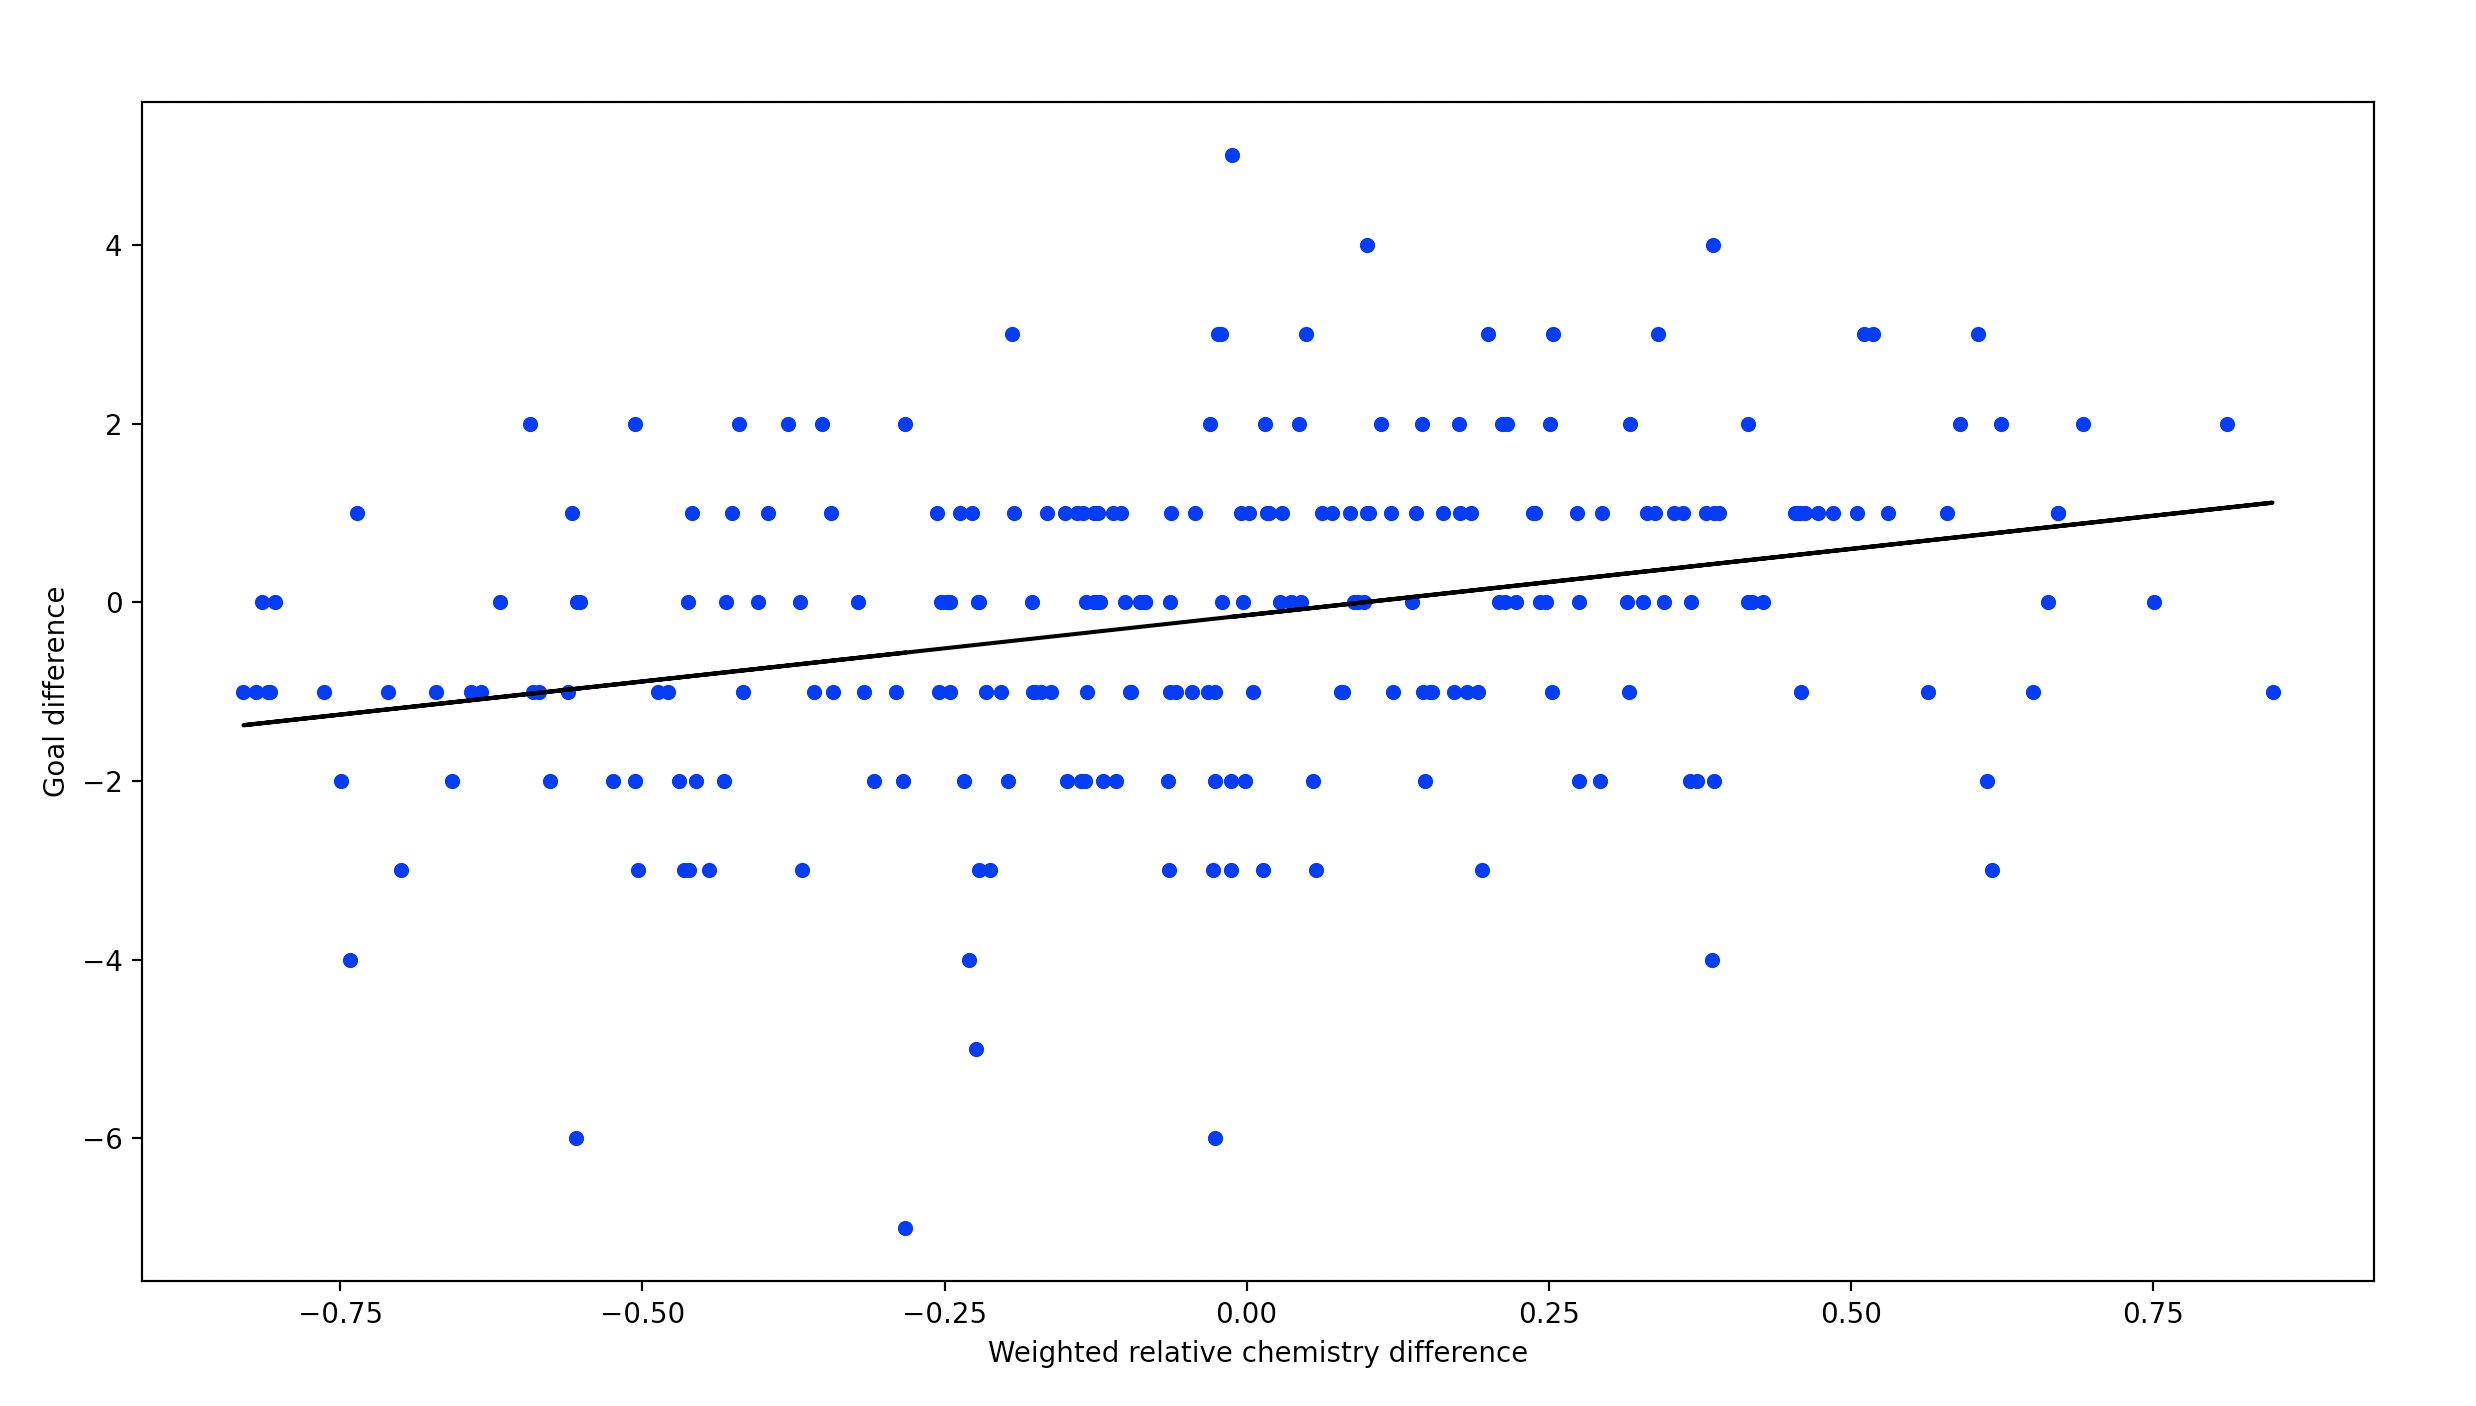

The table this chart was drawn from, first rows:
weight_chem_diff, goal_diff, team_1, team_2, date
-0.2831, -7, 4860, 482, 2010-06-21
-0.555, -6, 205, 481, 2014-07-08
-0.02628, -6, 446, 202, 2006-06-16
-0.2239, -5, 655, 454, 2018-06-14
-0.7421, -4, 628, 481, 2010-06-13
-0.2299, -4, 482, 481, 2014-06-16
0.3853, -4, 164, 449, 2014-06-13
0.6168, -3, 627, 208, 2014-06-24
0.1947, -3, 467, 212, 2010-06-16
0.05758, -3, 448, 481, 2010-06-27
0.01357, -3, 205, 449, 2014-07-12
-0.028, -3, 475, 478, 2014-06-20
-0.06432, -3, 203, 466, 2018-06-27
-0.2121, -3, 202, 477, 2018-06-21
-0.01255, -3, 215, 475, 2014-06-25
-0.3683, -3, 4860, 4789, 2010-06-25
-0.445, -3, 660, 450, 2006-06-12
-0.4617, -3, 207, 205, 2010-06-28
-0.4652, -3, 457, 162, 2006-06-30
-0.5038, -3, 659, 459, 2018-06-23
-0.6994, -3, 209, 481, 2006-06-20
-0.2218, -3, 214, 209, 2006-06-15
-0.06502, -2, 628, 211, 2018-06-26
-0.02635, -2, 477, 203, 2014-06-23
-0.01315, -2, 466, 448, 2018-07-07
-0.0009178, -2, 214, 205, 2018-06-22
0.05518, -2, 477, 478, 2018-07-15
0.1478, -2, 212, 208, 2014-06-28
0.3667, -2, 479, 627, 2010-06-24
0.2928, -2, 455, 451, 2010-06-12
0.3725, -2, 2627, 210, 2006-06-20
0.387, -2, 481, 451, 2018-06-27
0.613, -2, 450, 4469, 2006-06-17
-0.108, -2, 212, 478, 2018-07-06
0.275, -2, 164, 207, 2014-06-18
-0.1336, -2, 466, 481, 2006-06-24
-0.1191, -2, 657, 478, 2014-06-30
-0.6579, -2, 4469, 162, 2006-06-12
-0.7491, -2, 4356, 475, 2006-06-19
-0.5762, -2, 4356, 478, 2006-06-23
-0.5244, -2, 628, 207, 2014-06-13
-0.506, -2, 451, 475, 2006-06-23
-0.4553, -2, 628, 205, 2006-06-18
-0.4695, -2, 479, 449, 2010-06-14
-0.3082, -2, 6757, 205, 2018-06-27
-0.2844, -2, 477, 205, 2014-06-12
-0.2336, -2, 2620, 454, 2018-06-19
-0.1973, -2, 627, 628, 2006-06-12
-0.1488, -2, 468, 210, 2010-06-20
-0.4329, -2, 469, 203, 2006-06-11
-0.1371, -2, 203, 205, 2018-07-02
-0.03188, -1, 482, 478, 2006-07-05
0.07817, -1, 628, 478, 2018-06-16
0.005338, -1, 448, 477, 2018-07-11
-0.02577, -1, 4789, 455, 2014-06-24
-0.1325, -1, 2620, 212, 2018-06-15
-0.05875, -1, 209, 475, 2014-06-15
-0.06374, -1, 205, 478, 2006-07-01
-0.09558, -1, 449, 482, 2006-06-25
-0.09657, -1, 202, 478, 2018-06-30
... 184 more rows
